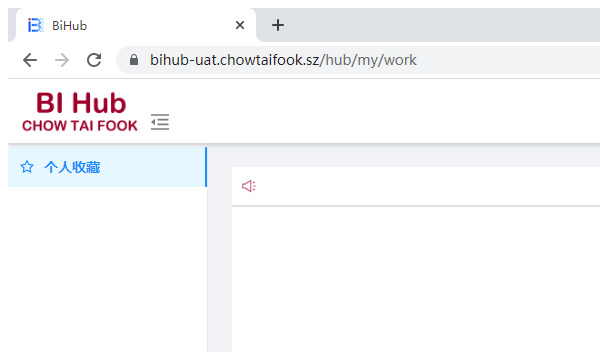
Task: 周大福内地权限自动化
Workflow: BI Click Manager Platform

Step 1: 附加浏览器 'chrome.exe  BiHub' in window 'BiHub' (chrome.exe)

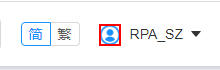
Step 2: click on the image